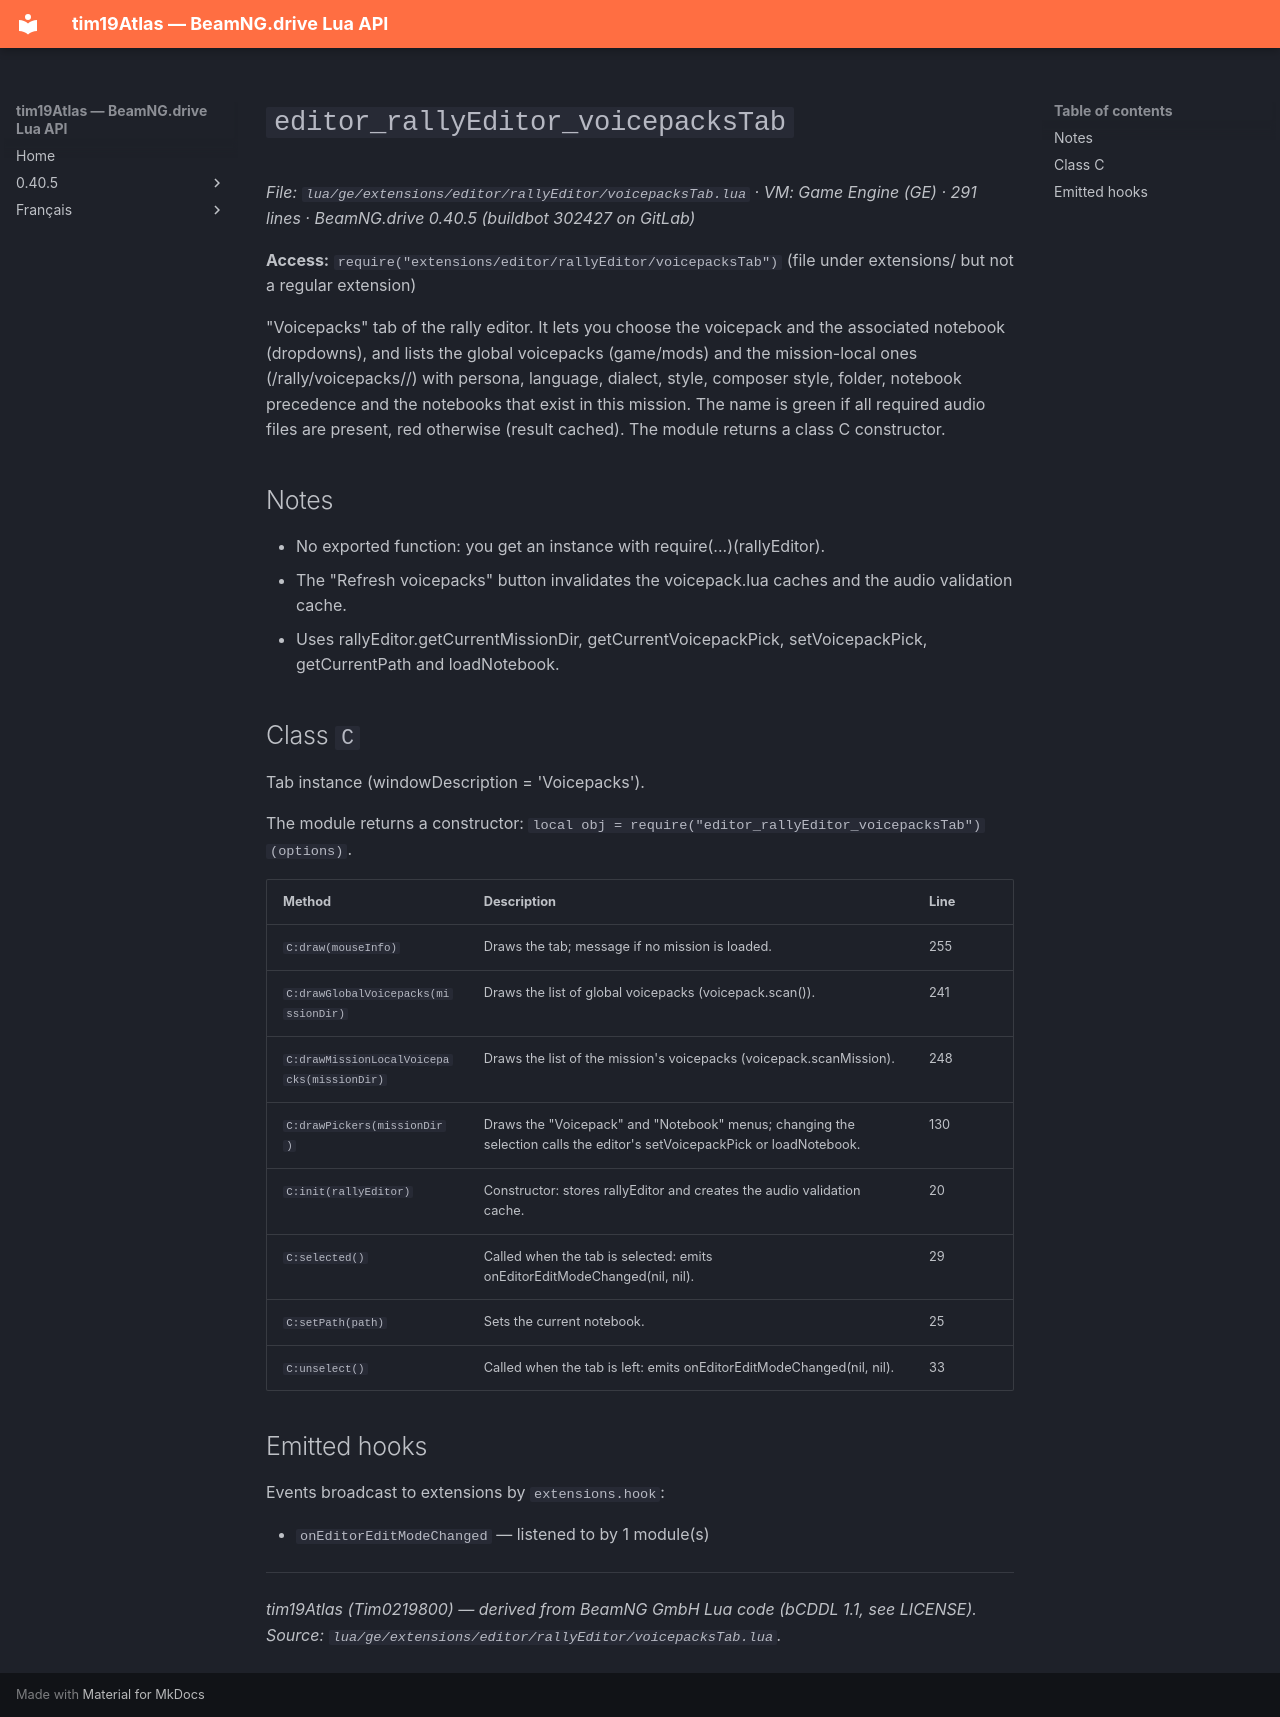

repository: Tim0219800/beamng-lua-atlas · page: 0.40.5/ge/extensions/editor/rallyEditor/voicepacksTab.html · generator: mkdocs

# `editor_rallyEditor_voicepacksTab`

*File: `lua/ge/extensions/editor/rallyEditor/voicepacksTab.lua` · VM: Game Engine (GE) · 291 lines · BeamNG.drive 0.40.5 (buildbot 302427 on GitLab)*

**Access:** `require("extensions/editor/rallyEditor/voicepacksTab")` (file under extensions/ but not a regular extension)

"Voicepacks" tab of the rally editor. It lets you choose the voicepack and the associated notebook (dropdowns), and lists the global voicepacks (game/mods) and the mission-local ones (<mission>/rally/voicepacks/<name>/) with persona, language, dialect, style, composer style, folder, notebook precedence and the notebooks that exist in this mission. The name is green if all required audio files are present, red otherwise (result cached). The module returns a class C constructor.

## Notes

- No exported function: you get an instance with require(...)(rallyEditor).
- The "Refresh voicepacks" button invalidates the voicepack.lua caches and the audio validation cache.
- Uses rallyEditor.getCurrentMissionDir, getCurrentVoicepackPick, setVoicepackPick, getCurrentPath and loadNotebook.

## Class `C`

Tab instance (windowDescription = 'Voicepacks').

The module returns a constructor: `local obj = require("editor_rallyEditor_voicepacksTab")(options)`.

| Method | Description | Line |
|---|---|---|
| `C:draw(mouseInfo)` | Draws the tab; message if no mission is loaded. | 255 |
| `C:drawGlobalVoicepacks(missionDir)` | Draws the list of global voicepacks (voicepack.scan()). | 241 |
| `C:drawMissionLocalVoicepacks(missionDir)` | Draws the list of the mission's voicepacks (voicepack.scanMission). | 248 |
| `C:drawPickers(missionDir)` | Draws the "Voicepack" and "Notebook" menus; changing the selection calls the editor's setVoicepackPick or loadNotebook. | 130 |
| `C:init(rallyEditor)` | Constructor: stores rallyEditor and creates the audio validation cache. | 20 |
| `C:selected()` | Called when the tab is selected: emits onEditorEditModeChanged(nil, nil). | 29 |
| `C:setPath(path)` | Sets the current notebook. | 25 |
| `C:unselect()` | Called when the tab is left: emits onEditorEditModeChanged(nil, nil). | 33 |

## Emitted hooks

Events broadcast to extensions by `extensions.hook`:

- `onEditorEditModeChanged` — listened to by 1 module(s)

---
*tim19Atlas (Tim0219800) — derived from BeamNG GmbH Lua code (bCDDL 1.1, see LICENSE). Source: `lua/ge/extensions/editor/rallyEditor/voicepacksTab.lua`.*
